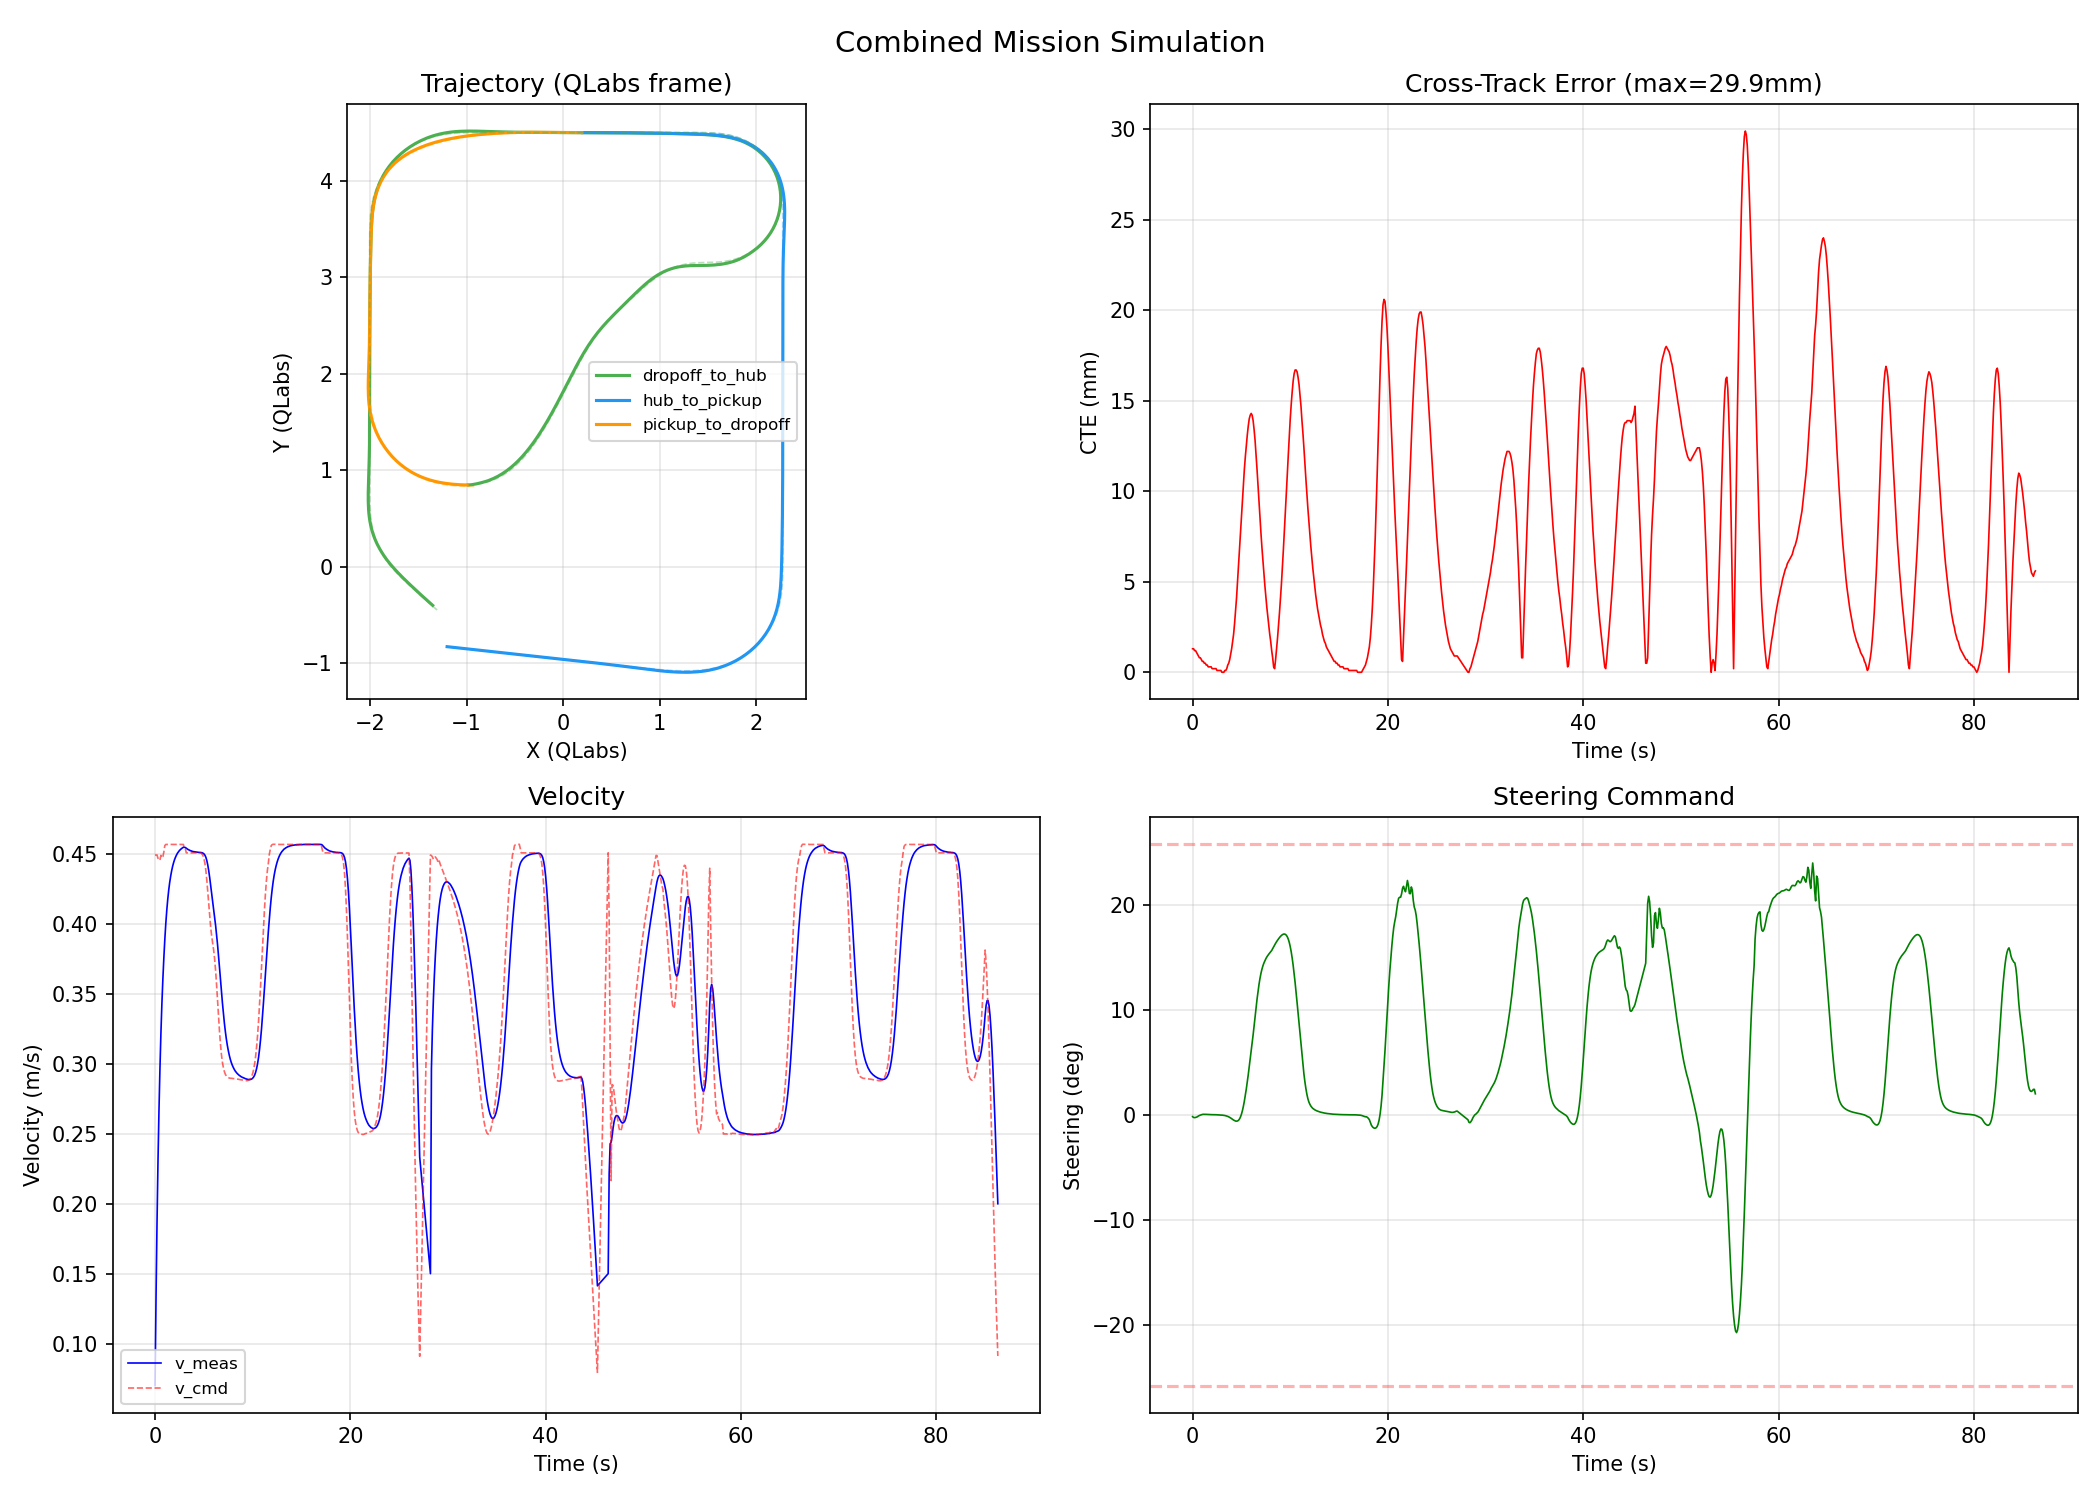

Values plotted in this chart, from the file beside it:
elapsed_s, x_map, y_map, x_qlabs, y_qlabs, theta, v_meas, v_cmd, delta_cmd, cte, heading_err, progress_pct, curvature, leg
0.000, 0.0029, 0.0020, -1.202, -0.8304, 0.6100, 0.0700, 0.4493, -0.0029, 0.0013, -0.0000, 0.0, 0.0000, hub_to_pickup
0.100, 0.0112, 0.0078, -1.191, -0.8315, 0.6098, 0.1330, 0.4493, -0.0042, 0.0013, -0.0002, 0.1, 0.0000, hub_to_pickup
0.200, 0.0243, 0.0169, -1.176, -0.8332, 0.6096, 0.1860, 0.4494, -0.0045, 0.0012, -0.0004, 0.3, 0.0000, hub_to_pickup
0.300, 0.0414, 0.0288, -1.155, -0.8355, 0.6092, 0.2300, 0.4470, -0.0042, 0.0012, -0.0008, 0.5, 0.0000, hub_to_pickup
0.400, 0.0618, 0.0429, -1.13, -0.8383, 0.6088, 0.2663, 0.4457, -0.0037, 0.0011, -0.0012, 0.7, 0.0000, hub_to_pickup
0.500, 0.0849, 0.0590, -1.102, -0.8414, 0.6085, 0.2964, 0.4456, -0.0030, 0.0010, -0.0015, 1.0, 0.0000, hub_to_pickup
0.600, 0.1103, 0.0766, -1.072, -0.8448, 0.6082, 0.3219, 0.4491, -0.0017, 0.0009, -0.0018, 1.3, 0.0000, hub_to_pickup
0.700, 0.1375, 0.0956, -1.038, -0.8485, 0.6080, 0.3430, 0.4473, -0.0009, 0.0008, -0.0020, 1.6, -0.0000, hub_to_pickup
0.800, 0.1664, 0.1157, -1.004, -0.8523, 0.6079, 0.3606, 0.4481, -0.0003, 0.0008, -0.0021, 1.9, -0.0000, hub_to_pickup
0.900, 0.1967, 0.1367, -0.9669, -0.8563, 0.6080, 0.3757, 0.4515, 0.0003, 0.0007, -0.0021, 2.3, 0.0000, hub_to_pickup
1.000, 0.2280, 0.1586, -0.9289, -0.8605, 0.6080, 0.3890, 0.4561, 0.0008, 0.0006, -0.0020, 2.6, 0.0000, hub_to_pickup
1.100, 0.2604, 0.1811, -0.8897, -0.8648, 0.6082, 0.4003, 0.4569, 0.0010, 0.0006, -0.0019, 3.0, -0.0000, hub_to_pickup
1.200, 0.2936, 0.2043, -0.8494, -0.8692, 0.6083, 0.4098, 0.4569, 0.0010, 0.0005, -0.0017, 3.4, 0.0000, hub_to_pickup
1.300, 0.3276, 0.2279, -0.8083, -0.8737, 0.6085, 0.4177, 0.4569, 0.0010, 0.0005, -0.0015, 3.8, -0.0000, hub_to_pickup
1.400, 0.3621, 0.2520, -0.7665, -0.8783, 0.6086, 0.4243, 0.4569, 0.0009, 0.0004, -0.0014, 4.2, 0.0000, hub_to_pickup
1.500, 0.3971, 0.2765, -0.7240, -0.8829, 0.6088, 0.4298, 0.4569, 0.0008, 0.0004, -0.0012, 4.6, 0.0000, hub_to_pickup
1.600, 0.4326, 0.3012, -0.6811, -0.8876, 0.6089, 0.4343, 0.4569, 0.0007, 0.0003, -0.0011, 5.0, 0.0000, hub_to_pickup
1.700, 0.4683, 0.3261, -0.6377, -0.8923, 0.6090, 0.4381, 0.4569, 0.0006, 0.0003, -0.0010, 5.4, -0.0000, hub_to_pickup
1.800, 0.5044, 0.3513, -0.5940, -0.8971, 0.6091, 0.4413, 0.4569, 0.0005, 0.0003, -0.0009, 5.8, -0.0000, hub_to_pickup
1.900, 0.5407, 0.3766, -0.5500, -0.9019, 0.6092, 0.4439, 0.4569, 0.0005, 0.0003, -0.0008, 6.3, 0.0000, hub_to_pickup
2.000, 0.5772, 0.4021, -0.5057, -0.9067, 0.6093, 0.4461, 0.4569, 0.0004, 0.0002, -0.0007, 6.7, -0.0000, hub_to_pickup
2.100, 0.6138, 0.4277, -0.4613, -0.9115, 0.6094, 0.4479, 0.4569, 0.0004, 0.0002, -0.0007, 7.1, -0.0000, hub_to_pickup
2.200, 0.6506, 0.4534, -0.4167, -0.9163, 0.6094, 0.4494, 0.4569, 0.0003, 0.0002, -0.0006, 7.5, -0.0000, hub_to_pickup
2.300, 0.6875, 0.4792, -0.3720, -0.9212, 0.6095, 0.4507, 0.4569, 0.0003, 0.0002, -0.0005, 8.0, 0.0000, hub_to_pickup
2.400, 0.7245, 0.5050, -0.3271, -0.9260, 0.6095, 0.4517, 0.4569, 0.0003, 0.0002, -0.0005, 8.4, 0.0000, hub_to_pickup
2.500, 0.7616, 0.5309, -0.2821, -0.9309, 0.6096, 0.4526, 0.4569, 0.0002, 0.0001, -0.0005, 8.8, 0.0000, hub_to_pickup
2.600, 0.7987, 0.5568, -0.2371, -0.9358, 0.6096, 0.4533, 0.4569, 0.0001, 0.0001, -0.0004, 9.3, 0.0000, hub_to_pickup
2.700, 0.8359, 0.5828, -0.1920, -0.9407, 0.6096, 0.4539, 0.4569, 0.0001, 0.0001, -0.0004, 9.7, 0.0000, hub_to_pickup
2.800, 0.8732, 0.6088, -0.1468, -0.9456, 0.6096, 0.4544, 0.4569, -0.0001, 0.0001, -0.0004, 10.1, -0.0000, hub_to_pickup
2.900, 0.9104, 0.6348, -0.1016, -0.9505, 0.6096, 0.4549, 0.4569, -0.0002, 0.0001, -0.0004, 10.6, -0.0000, hub_to_pickup
3.000, 0.9477, 0.6609, -0.0564, -0.9554, 0.6095, 0.4549, 0.4539, -0.0003, 0.0000, -0.0005, 11.0, -0.0000, hub_to_pickup
3.100, 0.9850, 0.6869, -0.0112, -0.9603, 0.6095, 0.4547, 0.4538, -0.0005, 0.0000, -0.0005, 11.4, -0.0000, hub_to_pickup
3.200, 1.022, 0.7129, 0.0340, -0.9653, 0.6094, 0.4542, 0.4509, -0.0007, 0.0000, -0.0006, 11.9, 0.0000, hub_to_pickup
3.300, 1.06, 0.7389, 0.0791, -0.9702, 0.6092, 0.4537, 0.4509, -0.0010, 0.0001, -0.0008, 12.3, 0.0000, hub_to_pickup
3.400, 1.097, 0.7648, 0.1242, -0.9751, 0.6090, 0.4532, 0.4509, -0.0014, 0.0001, -0.0010, 12.7, 0.0000, hub_to_pickup
3.500, 1.134, 0.7907, 0.1692, -0.9801, 0.6087, 0.4529, 0.4509, -0.0019, 0.0002, -0.0013, 13.1, -0.0000, hub_to_pickup
3.600, 1.171, 0.8165, 0.2142, -0.9851, 0.6083, 0.4525, 0.4509, -0.0025, 0.0004, -0.0017, 13.6, -0.0000, hub_to_pickup
3.700, 1.208, 0.8423, 0.2592, -0.9901, 0.6078, 0.4523, 0.4509, -0.0032, 0.0005, -0.0022, 14.0, -0.0000, hub_to_pickup
3.800, 1.245, 0.8680, 0.3041, -0.9951, 0.6072, 0.4520, 0.4509, -0.0041, 0.0007, -0.0028, 14.4, 0.0000, hub_to_pickup
3.900, 1.283, 0.8937, 0.3490, -1, 0.6064, 0.4518, 0.4509, -0.0051, 0.0010, -0.0037, 14.9, 0.0000, hub_to_pickup
4.000, 1.32, 0.9194, 0.3939, -1.005, 0.6054, 0.4517, 0.4509, -0.0063, 0.0013, -0.0047, 15.3, 0.0000, hub_to_pickup
4.100, 1.357, 0.9449, 0.4387, -1.011, 0.6042, 0.4516, 0.4509, -0.0074, 0.0017, -0.0059, 15.7, -0.0000, hub_to_pickup
4.200, 1.394, 0.9704, 0.4836, -1.016, 0.6027, 0.4515, 0.4509, -0.0086, 0.0021, -0.0073, 16.2, -0.0000, hub_to_pickup
4.300, 1.432, 0.9958, 0.5284, -1.021, 0.6011, 0.4514, 0.4509, -0.0095, 0.0027, -0.0089, 16.6, -0.0000, hub_to_pickup
4.400, 1.469, 1.021, 0.5732, -1.027, 0.5994, 0.4513, 0.4509, -0.0102, 0.0034, -0.0106, 17.0, -0.0000, hub_to_pickup
4.500, 1.506, 1.046, 0.6180, -1.032, 0.5976, 0.4512, 0.4509, -0.0104, 0.0041, -0.0124, 17.4, -0.0000, hub_to_pickup
4.600, 1.544, 1.071, 0.6627, -1.038, 0.5958, 0.4512, 0.4509, -0.0101, 0.0050, -0.0142, 17.9, 0.0000, hub_to_pickup
4.700, 1.581, 1.097, 0.7075, -1.044, 0.5941, 0.4511, 0.4509, -0.0090, 0.0058, -0.0160, 18.3, 0.0047, hub_to_pickup
4.800, 1.619, 1.122, 0.7522, -1.05, 0.5927, 0.4510, 0.4501, -0.0069, 0.0068, -0.0177, 18.7, 0.0107, hub_to_pickup
4.900, 1.656, 1.147, 0.7969, -1.056, 0.5918, 0.4507, 0.4490, -0.0036, 0.0077, -0.0193, 19.2, 0.0219, hub_to_pickup
5.000, 1.694, 1.172, 0.8416, -1.061, 0.5916, 0.4502, 0.4470, 0.0010, 0.0087, -0.0210, 19.6, 0.0410, hub_to_pickup
5.100, 1.731, 1.197, 0.8862, -1.067, 0.5923, 0.4493, 0.4436, 0.0069, 0.0096, -0.0227, 20.0, 0.0704, hub_to_pickup
5.200, 1.768, 1.222, 0.9308, -1.072, 0.5941, 0.4478, 0.4384, 0.0142, 0.0104, -0.0249, 20.4, 0.1108, hub_to_pickup
5.300, 1.805, 1.248, 0.9751, -1.077, 0.5973, 0.4454, 0.4314, 0.0228, 0.0112, -0.0277, 20.9, 0.1617, hub_to_pickup
5.400, 1.841, 1.273, 1.019, -1.082, 0.6021, 0.4421, 0.4228, 0.0325, 0.0119, -0.0313, 21.3, 0.2174, hub_to_pickup
5.500, 1.877, 1.299, 1.063, -1.086, 0.6086, 0.4379, 0.4135, 0.0431, 0.0125, -0.0355, 21.7, 0.2715, hub_to_pickup
5.600, 1.912, 1.325, 1.107, -1.089, 0.6169, 0.4329, 0.4048, 0.0544, 0.0131, -0.0401, 22.1, 0.3184, hub_to_pickup
5.700, 1.946, 1.351, 1.149, -1.092, 0.6271, 0.4273, 0.3973, 0.0669, 0.0136, -0.0443, 22.5, 0.3564, hub_to_pickup
5.800, 1.979, 1.377, 1.192, -1.094, 0.6393, 0.4217, 0.3913, 0.0801, 0.0140, -0.0479, 22.9, 0.3887, hub_to_pickup
5.900, 2.012, 1.404, 1.234, -1.095, 0.6535, 0.4160, 0.3863, 0.0925, 0.0142, -0.0506, 23.3, 0.4222, hub_to_pickup
... 784 more rows
